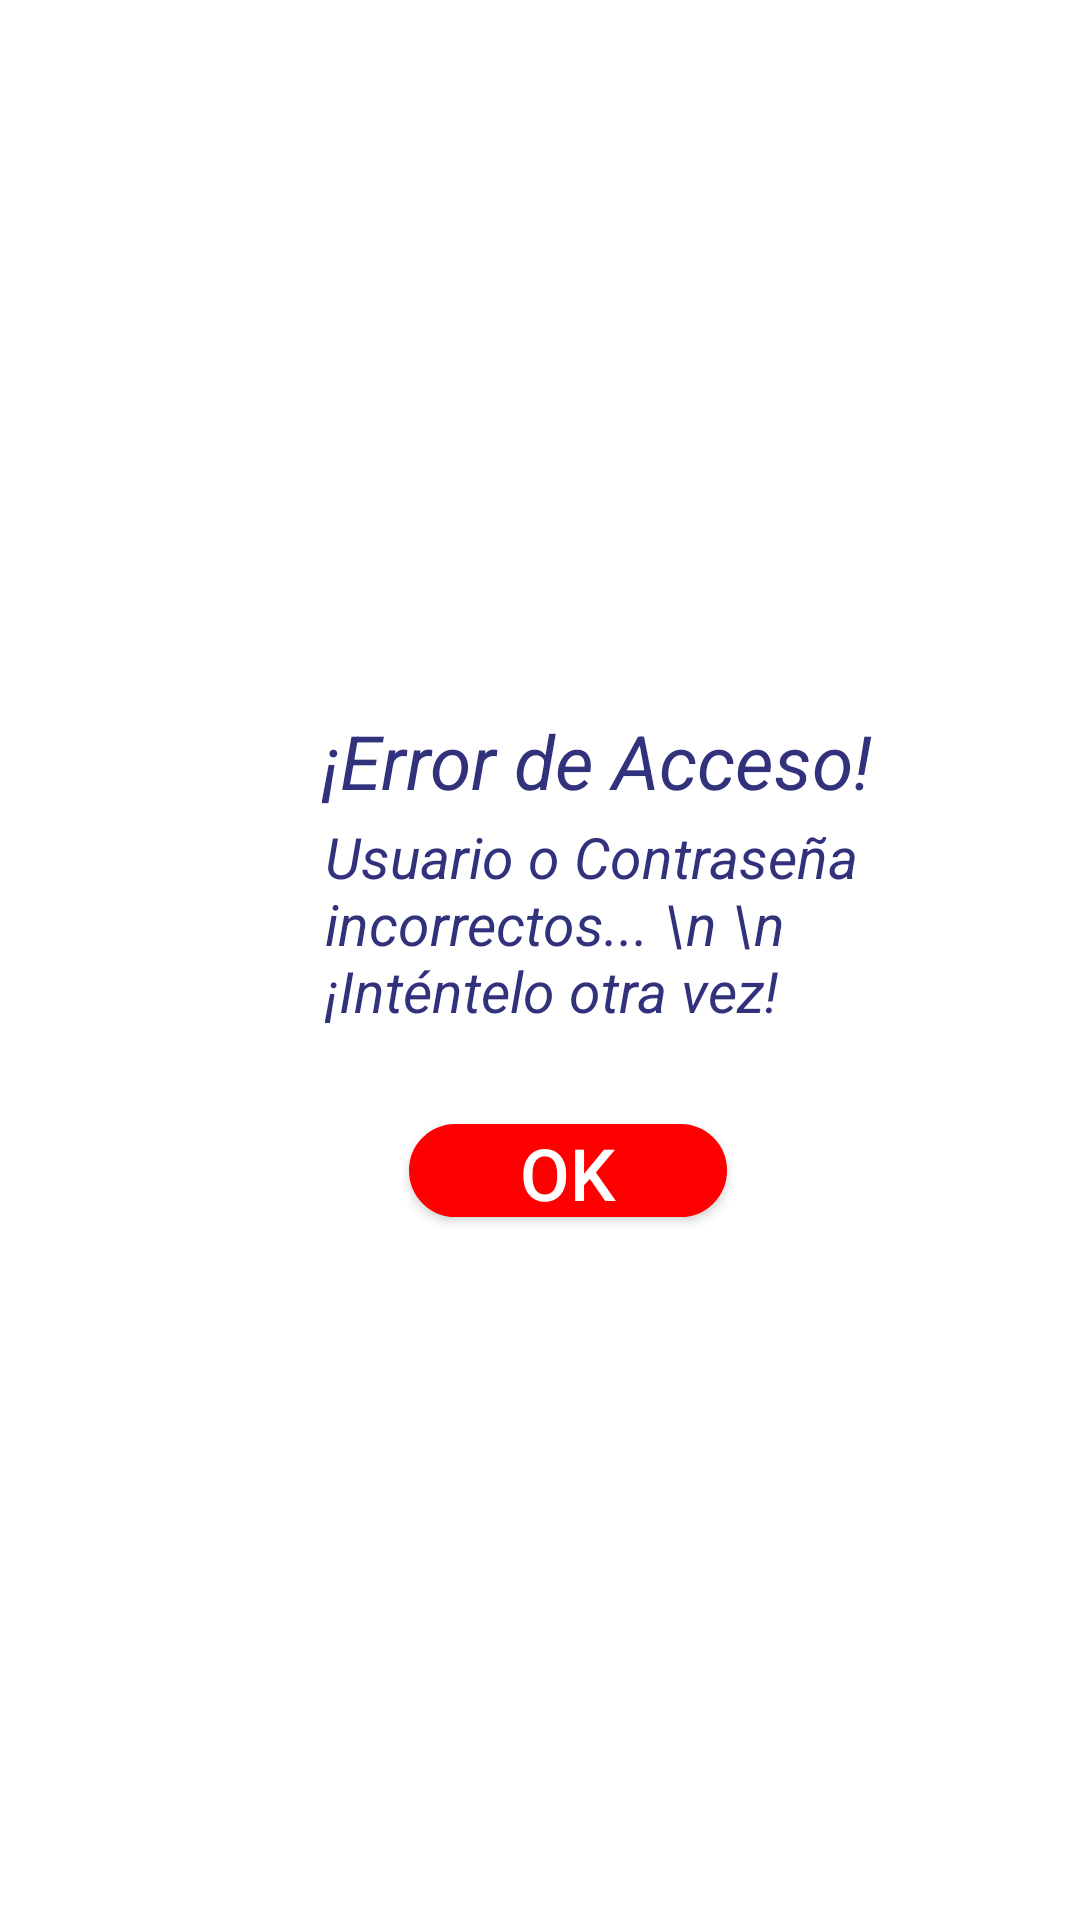

This screen was rendered from an Android layout file. Write that file and the resources it references.
<!-- AndroidManifest.xml: application theme AppTheme -->
<!-- res/layout/dialog_error_inicio.xml -->
<?xml version="1.0" encoding="utf-8"?>
<androidx.constraintlayout.widget.ConstraintLayout
xmlns:android="http://schemas.android.com/apk/res/android"
xmlns:app="http://schemas.android.com/apk/res-auto"
xmlns:tools="http://schemas.android.com/tools"
android:layout_width="match_parent"
android:layout_height="match_parent"
android:background="@color/colorWhite">

<androidx.constraintlayout.widget.ConstraintLayout
    android:layout_width="304dp"
    android:layout_height="199dp"
    app:layout_constraintBottom_toBottomOf="parent"
    app:layout_constraintEnd_toEndOf="parent"
    app:layout_constraintHorizontal_bias="0.327"
    app:layout_constraintStart_toStartOf="parent"
    app:layout_constraintTop_toTopOf="parent">

    <ImageView
        android:id="@+id/errorlogo"
        android:layout_width="107dp"
        android:layout_height="121dp"
        app:layout_constraintBottom_toBottomOf="parent"
        app:layout_constraintEnd_toEndOf="parent"
        app:layout_constraintHorizontal_bias="0.0"
        app:layout_constraintStart_toStartOf="parent"
        app:layout_constraintTop_toTopOf="parent"
        app:layout_constraintVertical_bias="0.0"
        app:srcCompat="@drawable/errorlogo" />

    <TextView
        android:id="@+id/textView"
        style="@style/TituloTexto"
        android:layout_width="215dp"
        android:layout_height="33dp"
        android:layout_gravity="center"
        android:layout_marginTop="16dp"
        android:shadowColor="@color/colorPrimaryDark"
        android:text="¡Error de Acceso!"
        android:textColor="@color/colorBlack"
        android:textSize="25dp"
        android:textStyle="italic"
        app:layout_constraintEnd_toEndOf="parent"
        app:layout_constraintHorizontal_bias="0.0"

        app:layout_constraintTop_toTopOf="parent" />


    <LinearLayout
        android:layout_width="215dp"
        android:layout_height="1dp"

        android:layout_marginStart="8dp"
        android:background="@color/colorWhite"
        app:layout_constraintBottom_toBottomOf="parent"
        app:layout_constraintEnd_toEndOf="parent"

        app:layout_constraintTop_toTopOf="@+id/textView"
        app:layout_constraintVertical_bias="0.197" />

    <TextView
        android:id="@+id/textView22"

        android:layout_width="214dp"
        android:layout_height="102dp"
        android:layout_gravity="center"
        android:layout_marginTop="52dp"
        android:shadowColor="@color/colorBlack"
        android:text="Usuario o Contraseña incorrectos... \n \n      ¡Inténtelo otra vez!"
        android:textColor="@color/colorBlack"
        android:textSize="19dp"
        android:textStyle="italic"
        app:layout_constraintEnd_toEndOf="parent"
        app:layout_constraintHorizontal_bias="0.567"

        app:layout_constraintTop_toTopOf="parent" />

    <Button
        android:id="@+id/ImgBtnOkError"
        style="@style/TituloTexto"
        android:layout_width="106dp"
        android:layout_height="31dp"
        android:layout_marginStart="8dp"
        android:layout_marginEnd="80dp"
        android:background="@drawable/boton_redondo"
        android:text="Ok"
        android:textColor="#FFFFFF"
        android:textSize="24sp"
        app:layout_constraintBottom_toBottomOf="parent"
        app:layout_constraintEnd_toEndOf="parent"

        app:layout_constraintTop_toBottomOf="@+id/textView22"
        app:layout_constraintVertical_bias="0.0" />

</androidx.constraintlayout.widget.ConstraintLayout>


</androidx.constraintlayout.widget.ConstraintLayout>
<!-- resources referenced by this layout -->
<resources>
  <color name="colorBlack">#32327C</color>
  <color name="colorPrimaryDark">#DD5551</color>
  <color name="colorWhite">#FFFFFF</color>
  <!-- drawable boton_redondo (drawable-v24) -->
  <?xml version="1.0" encoding="utf-8"?>
  <shape xmlns:android="http://schemas.android.com/apk/res/android"
      android:shape="rectangle">
      <solid
          android:color="#FF0000"/>
      <size
          android:width="300dp"
          android:height="100dp"
          >
      </size>
  
      <corners
          android:radius="15dp">
  
      </corners>
  
      <stroke
          android:width="10px"
          android:color="#FF0000">
  
      </stroke>
  </shape>
  <style name="AppTheme" parent="Base.AppTheme" />
  <style name="Base.AppTheme" parent="Theme.Material3.DayNight.NoActionBar">
          
          
      </style>
</resources>
